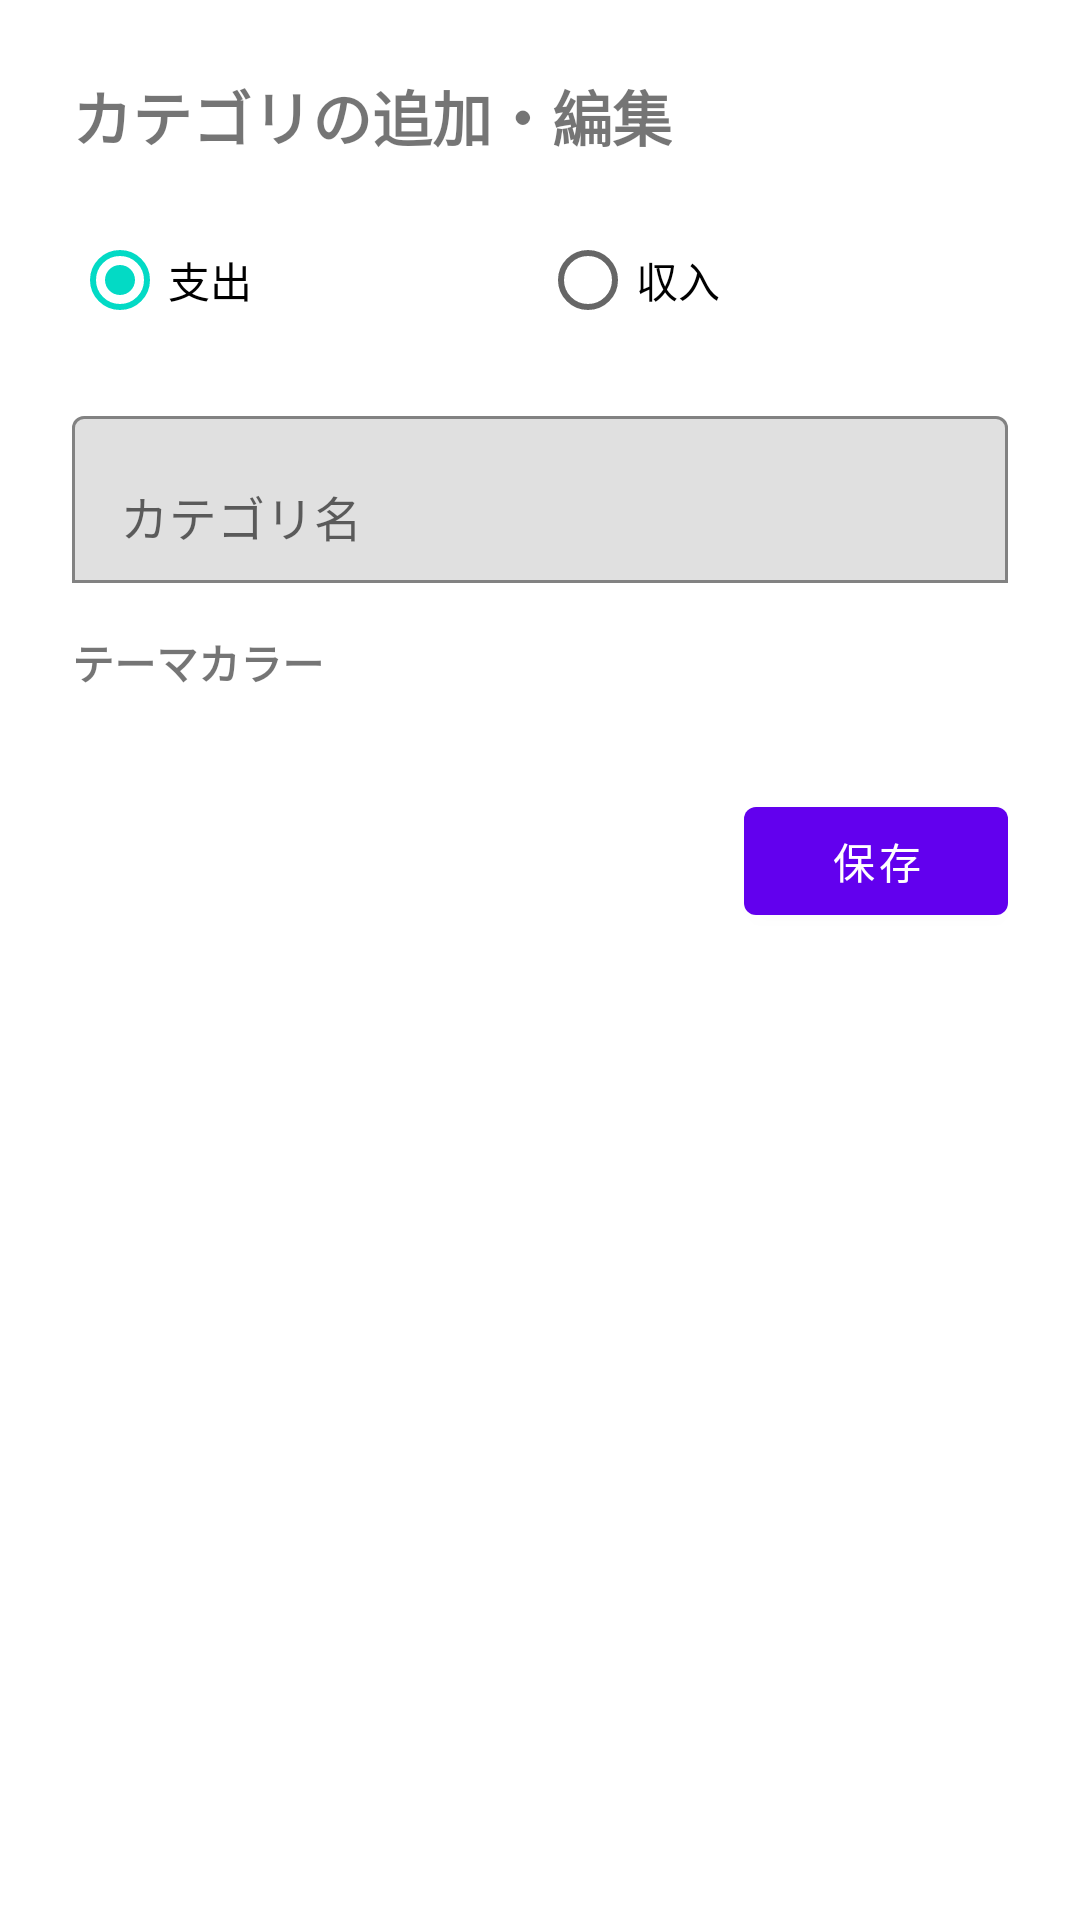

The Android layout XML behind this screen, and the referenced resources:
<!-- AndroidManifest.xml: application theme Theme.MyApplication -->
<!-- res/layout/dialog_category_edit.xml -->
<?xml version="1.0" encoding="utf-8"?>
<LinearLayout xmlns:android="http://schemas.android.com/apk/res/android"
    xmlns:app="http://schemas.android.com/apk/res-auto"
    android:layout_width="match_parent"
    android:layout_height="wrap_content"
    android:orientation="vertical"
    android:padding="24dp">

    <TextView
        android:id="@+id/tv_title"
        android:layout_width="wrap_content"
        android:layout_height="wrap_content"
        android:text="カテゴリの追加・編集"
        android:textSize="20sp"
        android:textStyle="bold"
        android:layout_marginBottom="16dp" />

    <RadioGroup
        android:id="@+id/rg_type"
        android:layout_width="match_parent"
        android:layout_height="wrap_content"
        android:orientation="horizontal"
        android:layout_marginBottom="16dp">

        <RadioButton
            android:id="@+id/rb_expense"
            android:layout_width="0dp"
            android:layout_weight="1"
            android:layout_height="wrap_content"
            android:text="支出"
            android:checked="true"/>

        <RadioButton
            android:id="@+id/rb_income"
            android:layout_width="0dp"
            android:layout_weight="1"
            android:layout_height="wrap_content"
            android:text="収入" />
    </RadioGroup>

    <com.google.android.material.textfield.TextInputLayout
        android:layout_width="match_parent"
        android:layout_height="wrap_content"
        android:layout_marginBottom="16dp"
        app:boxBackgroundMode="outline">

        <com.google.android.material.textfield.TextInputEditText
            android:id="@+id/et_name"
            android:layout_width="match_parent"
            android:layout_height="wrap_content"
            android:hint="カテゴリ名"
            android:inputType="text" />
    </com.google.android.material.textfield.TextInputLayout>

    <TextView
        android:layout_width="wrap_content"
        android:layout_height="wrap_content"
        android:text="テーマカラー"
        android:textStyle="bold"
        android:layout_marginBottom="8dp" />

    <GridLayout
        android:id="@+id/gl_colors"
        android:layout_width="match_parent"
        android:layout_height="wrap_content"
        android:columnCount="6"
        android:layout_marginBottom="24dp"
        android:alignmentMode="alignMargins" />

    <LinearLayout
        android:layout_width="match_parent"
        android:layout_height="wrap_content"
        android:orientation="horizontal"
        android:gravity="end">

        <com.google.android.material.button.MaterialButton
            android:id="@+id/btn_delete"
            android:layout_width="wrap_content"
            android:layout_height="wrap_content"
            android:text="削除"
            app:backgroundTint="#F44336"
            android:layout_marginEnd="16dp"
            android:visibility="gone"/>

        <com.google.android.material.button.MaterialButton
            android:id="@+id/btn_save"
            android:layout_width="wrap_content"
            android:layout_height="wrap_content"
            android:text="保存" />
    </LinearLayout>

</LinearLayout>
<!-- resources referenced by this layout -->
<resources>
  <style name="Theme.MyApplication" parent="Theme.MaterialComponents.DayNight.NoActionBar">
          <item name="colorPrimary">@color/purple_500</item>
          <item name="colorPrimaryVariant">@color/purple_700</item>
          <item name="colorOnPrimary">@color/white</item>
          <item name="colorSecondary">@color/teal_200</item>
          <item name="colorSecondaryVariant">@color/teal_700</item>
          <item name="colorOnSecondary">@color/black</item>
          <item name="android:statusBarColor">?attr/colorPrimaryVariant</item>
      </style>
  <!-- not gathered from this repository: default colours our renderer supplied (Android Studio template values) -->
  <color name="purple_500">#FF6200EE</color>
  <color name="purple_700">#FF3700B3</color>
  <color name="teal_200">#FF03DAC5</color>
  <color name="teal_700">#FF018786</color>
  <color name="black">#FF000000</color>
  <color name="white">#FFFFFFFF</color>
</resources>
